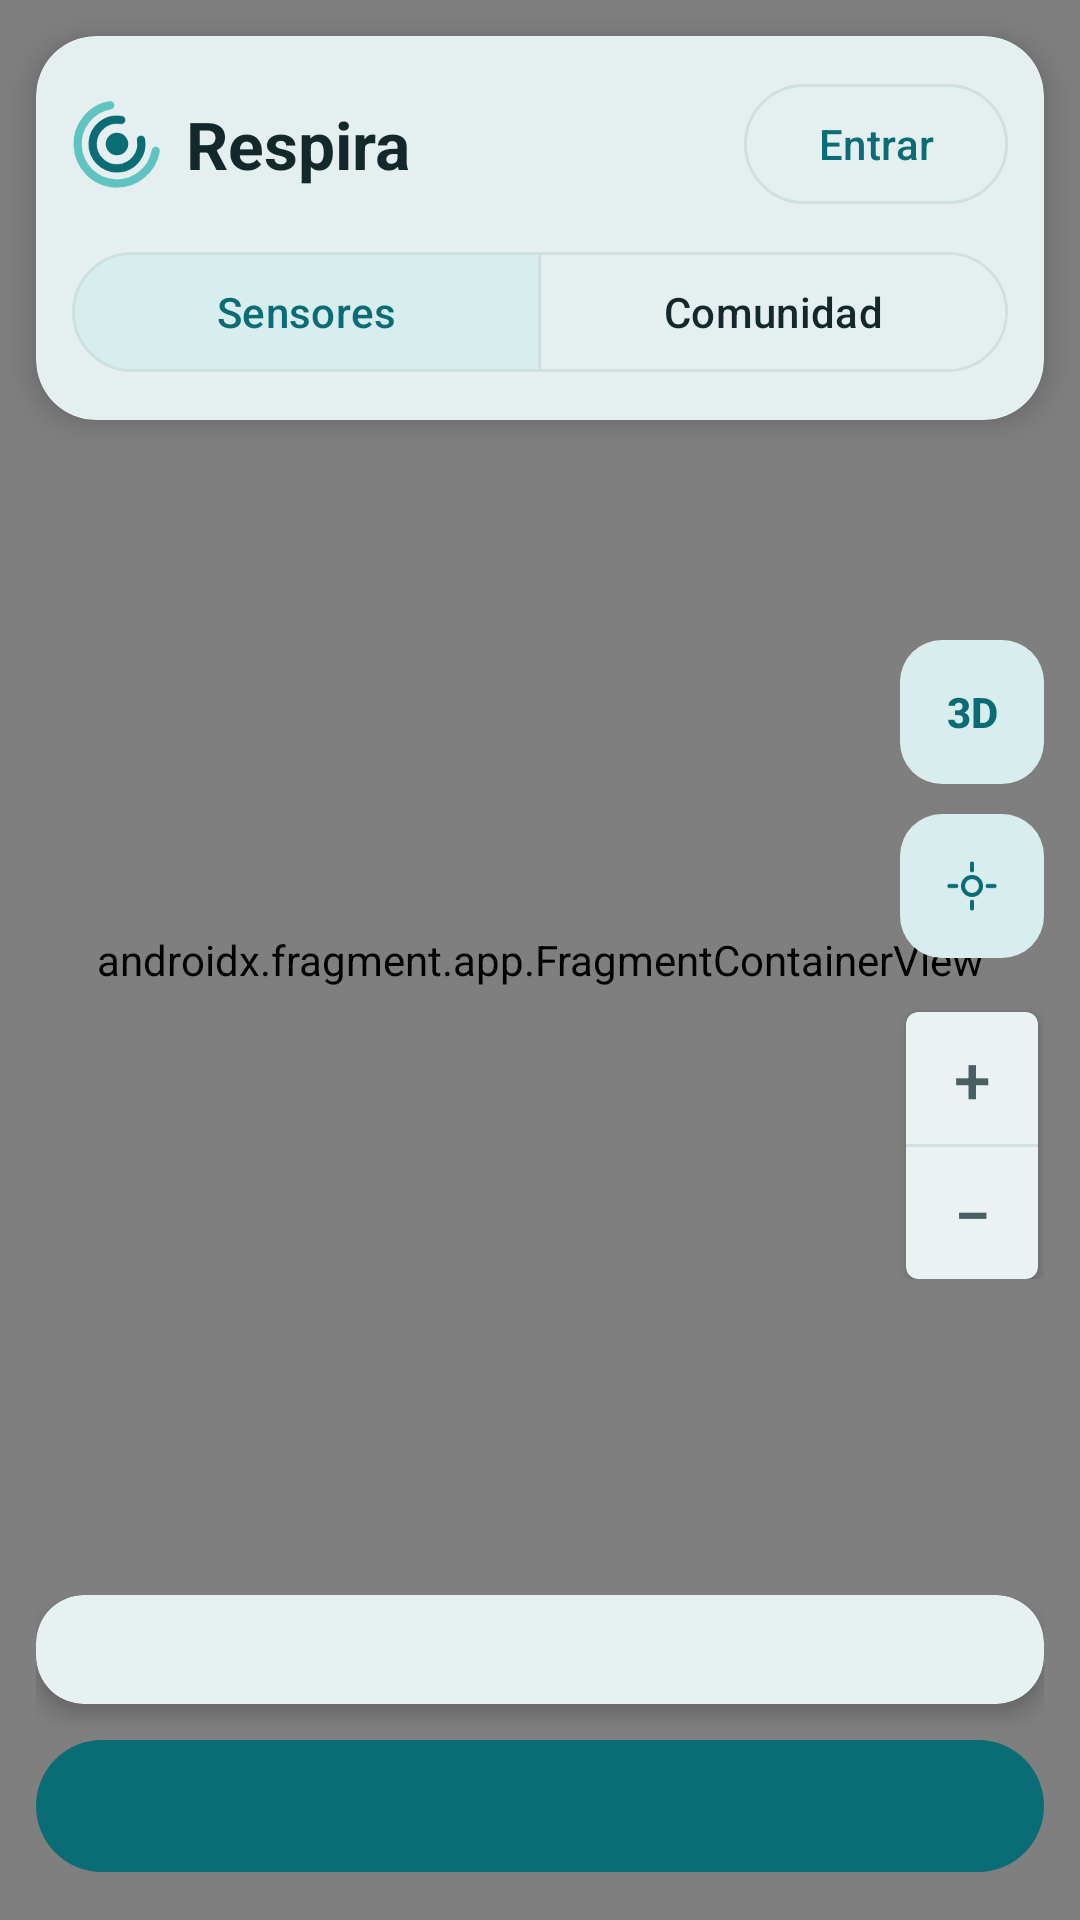

Reconstruct the res/layout file that produces this screen, plus the resources it refers to.
<!-- AndroidManifest.xml: application theme Theme.Respira -->
<!-- res/layout/fragment_mapa.xml -->
<?xml version="1.0" encoding="utf-8"?>
<FrameLayout xmlns:android="http://schemas.android.com/apk/res/android"
    xmlns:app="http://schemas.android.com/apk/res-auto"
    android:layout_width="match_parent"
    android:layout_height="match_parent">

    <androidx.fragment.app.FragmentContainerView
        android:id="@+id/mapa"
        android:name="com.google.android.gms.maps.SupportMapFragment"
        android:layout_width="match_parent"
        android:layout_height="match_parent" />

    <TextView
        android:id="@+id/sin_clave"
        android:layout_width="match_parent"
        android:layout_height="match_parent"
        android:background="@color/superficie_2"
        android:gravity="center"
        android:padding="32dp"
        android:text="@string/sin_clave_maps"
        android:textColor="@color/tinta"
        android:textSize="16sp"
        android:visibility="gone" />

    
    <com.google.android.material.card.MaterialCardView
        android:id="@+id/cabecera"
        android:layout_width="match_parent"
        android:layout_height="wrap_content"
        android:layout_margin="12dp"
        app:cardBackgroundColor="@color/superficie"
        app:cardCornerRadius="20dp"
        app:cardElevation="6dp"
        app:strokeWidth="0dp">

        <LinearLayout
            android:layout_width="match_parent"
            android:layout_height="wrap_content"
            android:orientation="vertical"
            android:padding="12dp">

            <LinearLayout
                android:layout_width="match_parent"
                android:layout_height="wrap_content"
                android:gravity="center_vertical"
                android:orientation="horizontal">

                <ImageView
                    android:layout_width="30dp"
                    android:layout_height="30dp"
                    android:contentDescription="@null"
                    android:src="@drawable/ic_respira_simbolo" />

                <TextView
                    android:layout_width="0dp"
                    android:layout_height="wrap_content"
                    android:layout_marginStart="8dp"
                    android:layout_weight="1"
                    android:text="@string/app_name"
                    android:textColor="@color/tinta"
                    android:textSize="22sp"
                    android:textStyle="bold" />

                <com.google.android.material.button.MaterialButton
                    android:id="@+id/cuenta"
                    style="?attr/materialButtonOutlinedStyle"
                    android:layout_width="wrap_content"
                    android:layout_height="wrap_content"
                    android:text="Entrar"
                    android:textAllCaps="false" />
            </LinearLayout>

            <com.google.android.material.button.MaterialButtonToggleGroup
                android:id="@+id/capa"
                android:layout_width="match_parent"
                android:layout_height="wrap_content"
                android:layout_marginTop="8dp"
                app:checkedButton="@+id/capa_mediciones"
                app:selectionRequired="true"
                app:singleSelection="true">

                <com.google.android.material.button.MaterialButton
                    android:id="@id/capa_mediciones"
                    style="?attr/materialButtonOutlinedStyle"
                    android:layout_width="0dp"
                    android:layout_height="wrap_content"
                    android:layout_weight="1"
                    android:text="@string/capa_mediciones"
                    android:textAllCaps="false" />

                <com.google.android.material.button.MaterialButton
                    android:id="@+id/capa_comunidad"
                    style="?attr/materialButtonOutlinedStyle"
                    android:layout_width="0dp"
                    android:layout_height="wrap_content"
                    android:layout_weight="1"
                    android:text="@string/capa_comunidad"
                    android:textAllCaps="false" />
            </com.google.android.material.button.MaterialButtonToggleGroup>

            <HorizontalScrollView
                android:layout_width="match_parent"
                android:layout_height="wrap_content"
                android:scrollbars="none">

                <com.google.android.material.chip.ChipGroup
                    android:id="@+id/filtros"
                    android:layout_width="wrap_content"
                    android:layout_height="wrap_content"
                    app:selectionRequired="true"
                    app:singleLine="true"
                    app:singleSelection="true" />
            </HorizontalScrollView>
        </LinearLayout>
    </com.google.android.material.card.MaterialCardView>

    
    <LinearLayout
        android:id="@+id/botones"
        android:layout_width="wrap_content"
        android:layout_height="wrap_content"
        android:layout_gravity="end|center_vertical"
        android:layout_marginEnd="12dp"
        android:gravity="center_horizontal"
        android:orientation="vertical">

        <com.google.android.material.button.MaterialButton
            android:id="@+id/vista3d"
            style="@style/Respira.BotonMapa"
            android:layout_width="48dp"
            android:layout_height="48dp"
            android:contentDescription="Vista en perspectiva"
            android:text="3D" />

        <com.google.android.material.button.MaterialButton
            android:id="@+id/ubicacion"
            style="@style/Respira.BotonMapa"
            android:layout_width="48dp"
            android:layout_height="48dp"
            android:layout_marginTop="10dp"
            android:contentDescription="Mi ubicación"
            app:icon="@drawable/ic_ubicacion" />

        <com.google.android.material.card.MaterialCardView
            android:layout_width="44dp"
            android:layout_height="wrap_content"
            android:layout_marginTop="18dp"
            app:cardBackgroundColor="@color/superficie"
            app:cardCornerRadius="4dp"
            app:cardElevation="3dp"
            app:strokeWidth="0dp">

            <LinearLayout
                android:layout_width="match_parent"
                android:layout_height="wrap_content"
                android:orientation="vertical">

                <com.google.android.material.button.MaterialButton
                    android:id="@+id/acercar"
                    style="@style/Respira.BotonZoom"
                    android:contentDescription="Acercar"
                    android:text="+" />

                <View
                    android:layout_width="match_parent"
                    android:layout_height="1dp"
                    android:background="@color/linea" />

                <com.google.android.material.button.MaterialButton
                    android:id="@+id/alejar"
                    style="@style/Respira.BotonZoom"
                    android:contentDescription="Alejar"
                    android:text="−" />
            </LinearLayout>
        </com.google.android.material.card.MaterialCardView>
    </LinearLayout>

    
    <LinearLayout
        android:id="@+id/pie"
        android:layout_width="match_parent"
        android:layout_height="wrap_content"
        android:layout_gravity="bottom"
        android:orientation="vertical"
        android:padding="12dp">

        <com.google.android.material.card.MaterialCardView
            android:layout_width="match_parent"
            android:layout_height="wrap_content"
            app:cardBackgroundColor="@color/superficie"
            app:cardCornerRadius="16dp"
            app:cardElevation="4dp"
            app:strokeWidth="0dp">

            <TextView
                android:id="@+id/leyenda"
                android:layout_width="match_parent"
                android:layout_height="wrap_content"
                android:padding="10dp"
                android:textColor="@color/tinta_2"
                android:textSize="12sp" />
        </com.google.android.material.card.MaterialCardView>

        <com.google.android.material.button.MaterialButton
            android:id="@+id/franja"
            android:layout_width="match_parent"
            android:layout_height="wrap_content"
            android:layout_marginTop="8dp"
            android:minHeight="52dp"
            android:textAllCaps="false" />
    </LinearLayout>
</FrameLayout>
<!-- resources referenced by this layout -->
<resources>
  <color name="linea">#D0DFDF</color>
  <color name="superficie">#FFFFFF</color>
  <color name="superficie_2">#E3EEEE</color>
  <color name="tinta">#12282B</color>
  <color name="tinta_2">#4A5F62</color>
  <!-- drawable ic_respira_simbolo (drawable) -->
  <?xml version="1.0" encoding="utf-8"?>
  <vector xmlns:android="http://schemas.android.com/apk/res/android"
      android:width="48dp" android:height="48dp"
      android:viewportWidth="48" android:viewportHeight="48">
      <path android:pathData="M20.35,3.32A21,21 0,1 0,44.68 27.65"
          android:fillColor="#00000000" android:strokeColor="@color/acento"
          android:strokeWidth="4.4" android:strokeLineCap="round" />
      <path android:pathData="M26.26,11.2A13,13 0,1 0,36.8 21.74"
          android:fillColor="#00000000" android:strokeColor="@color/primario"
          android:strokeWidth="4.4" android:strokeLineCap="round" />
      <path android:pathData="M24,18a6,6 0,1 1,0 12a6,6 0,1 1,0 -12z"
          android:fillColor="@color/primario" />
  </vector>
  <!-- drawable ic_ubicacion (drawable) -->
  <?xml version="1.0" encoding="utf-8"?>
  <vector xmlns:android="http://schemas.android.com/apk/res/android"
      android:width="24dp" android:height="24dp"
      android:viewportWidth="24" android:viewportHeight="24">
      <path android:pathData="M12,8a4,4 0,1 1,0 8a4,4 0,1 1,0 -8z M12,2v3 M12,19v3 M2,12h3 M19,12h3"
          android:fillColor="#00000000" android:strokeColor="#FF000000"
          android:strokeWidth="1.8" android:strokeLineCap="round" />
  </vector>
  <string name="app_name">Respira</string>
  <string name="capa_comunidad">Comunidad</string>
  <string name="capa_mediciones">Sensores</string>
  <string name="sin_clave_maps">Falta la clave de Google Maps. Añade MAPS_API_KEY a local.properties y vuelve a compilar (ver README).</string>
  <style name="Respira.BotonMapa" parent="Widget.Material3.Button.UnelevatedButton">
          <item name="android:insetTop">0dp</item>
          <item name="android:insetBottom">0dp</item>
          <item name="android:padding">0dp</item>
          <item name="android:minWidth">0dp</item>
          <item name="android:textSize">14sp</item>
          <item name="android:textStyle">bold</item>
          <item name="android:textColor">@color/primario</item>
          <item name="backgroundTint">@color/primario_suave</item>
          <item name="iconTint">@color/primario</item>
          <item name="iconGravity">textStart</item>
          <item name="iconPadding">0dp</item>
          <item name="cornerRadius">14dp</item>
          <item name="elevation">4dp</item>
      </style>
  <style name="Respira.BotonZoom" parent="Widget.Material3.Button.TextButton">
          <item name="android:layout_width">match_parent</item>
          <item name="android:layout_height">44dp</item>
          <item name="android:insetTop">0dp</item>
          <item name="android:insetBottom">0dp</item>
          <item name="android:minWidth">0dp</item>
          <item name="android:padding">0dp</item>
          <item name="android:textSize">22sp</item>
          <item name="android:textColor">@color/tinta_2</item>
          <item name="cornerRadius">0dp</item>
      </style>
  <color name="acento">#5FC4C0</color>
  <color name="primario">#0A6C74</color>
  <color name="primario_suave">#D8EDED</color>
  <color name="primario_tinta">#FFFFFF</color>
  <color name="nivel_alto">#CF4436</color>
  <color name="fondo">#EEF5F5</color>
</resources>
